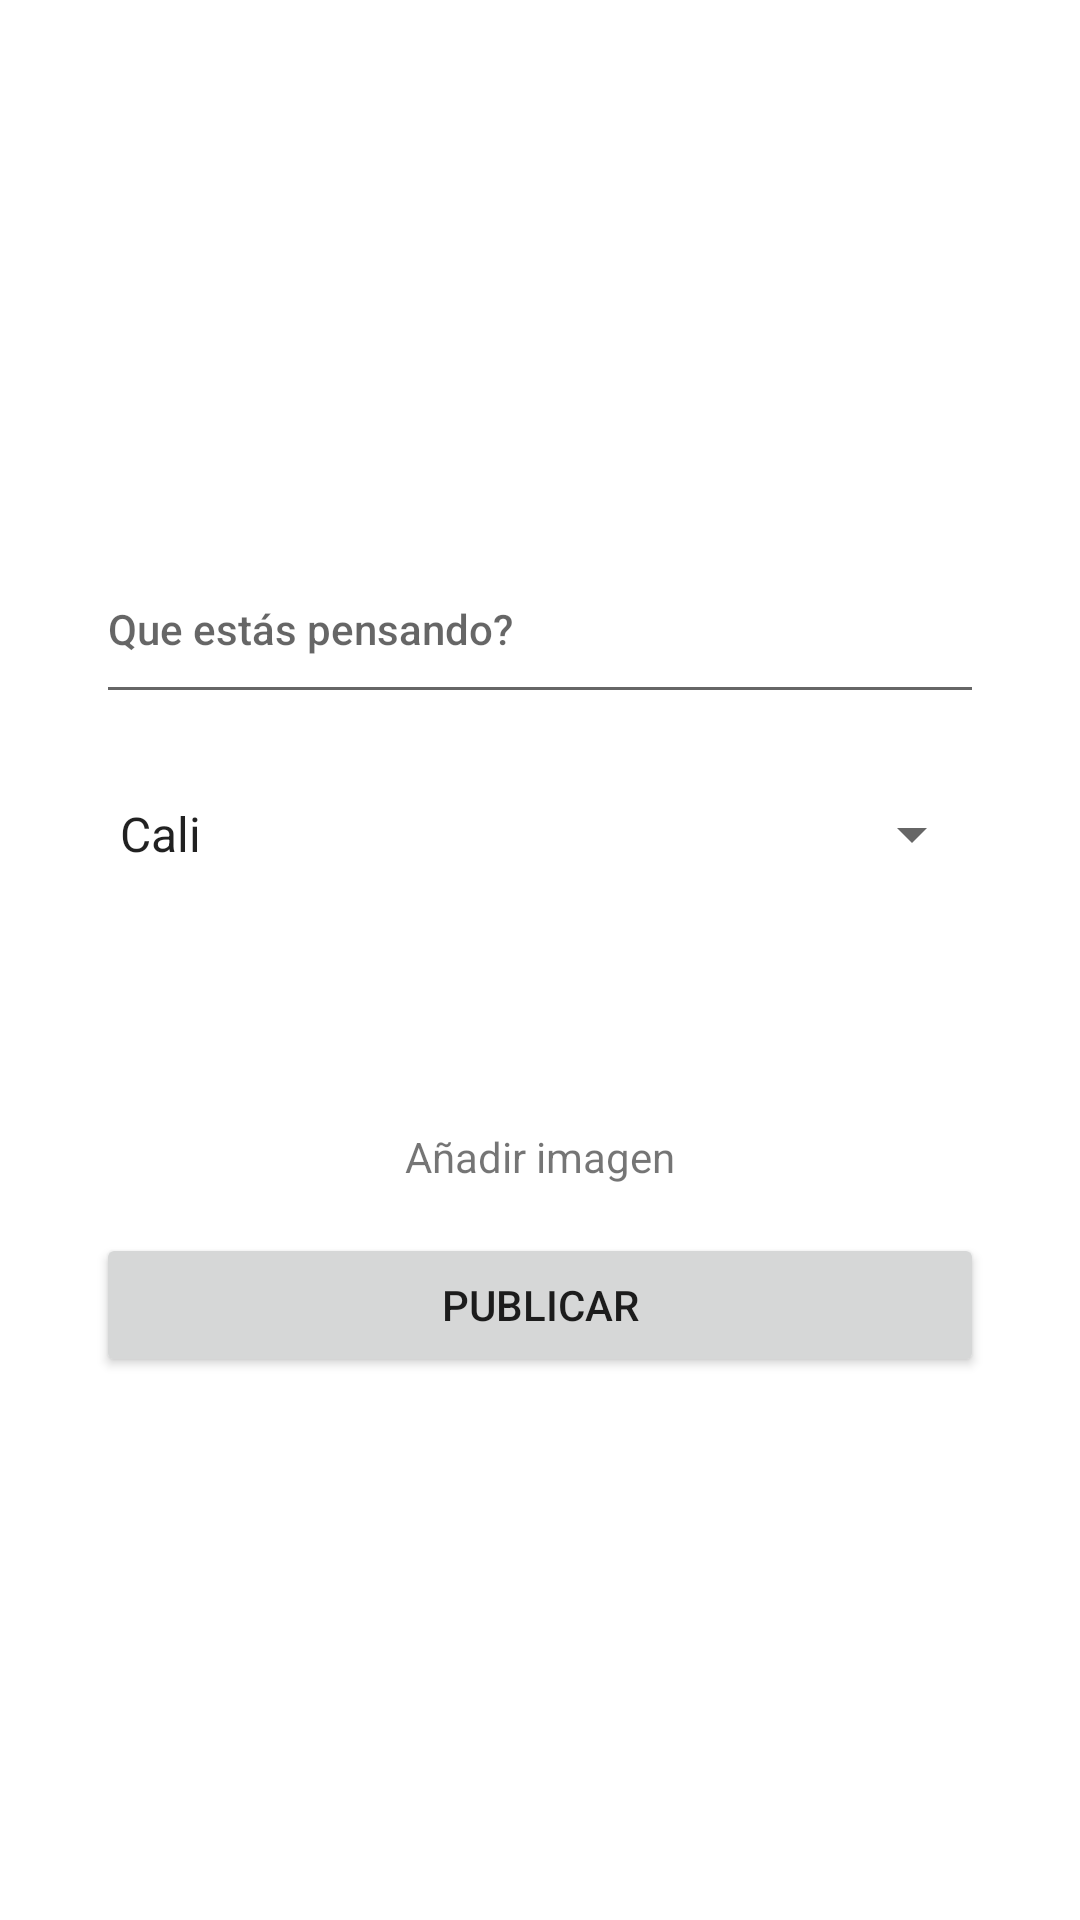

This screen was rendered from an Android layout file. Write that file and the resources it references.
<!-- AndroidManifest.xml: application theme Theme.RetoApps -->
<!-- res/layout/fragment_publish.xml -->
<?xml version="1.0" encoding="utf-8"?>
<androidx.constraintlayout.widget.ConstraintLayout xmlns:android="http://schemas.android.com/apk/res/android"
    xmlns:app="http://schemas.android.com/apk/res-auto"
    xmlns:tools="http://schemas.android.com/tools"
    android:layout_width="match_parent"
    android:layout_height="match_parent"
    tools:context=".ui.publish.PublishFragment">

    <ImageView
        android:id="@+id/imgPost"
        android:layout_width="0dp"
        android:layout_height="150dp"
        android:layout_marginStart="8dp"
        android:layout_marginTop="8dp"
        android:layout_marginEnd="8dp"
        android:scaleType="fitCenter"
        app:layout_constraintEnd_toEndOf="parent"
        app:layout_constraintStart_toStartOf="parent"
        app:layout_constraintTop_toTopOf="parent"
        tools:src="@tools:sample/avatars" />

    <EditText
        android:id="@+id/etPost"
        style="@style/Widget.MaterialComponents.TextView"
        android:layout_width="0dp"
        android:layout_height="wrap_content"
        android:layout_marginStart="32dp"
        android:layout_marginTop="32dp"
        android:layout_marginEnd="32dp"
        android:ems="10"
        android:gravity="start|top"
        android:hint="Que estás pensando?"
        android:minHeight="48dp"
        android:textAppearance="@style/TextAppearance.AppCompat.Body2"
        app:layout_constraintEnd_toEndOf="parent"
        app:layout_constraintStart_toStartOf="parent"
        app:layout_constraintTop_toBottomOf="@+id/imgPost"
        tools:ignore="SpeakableTextPresentCheck" />

    <Button
        android:id="@+id/btnPublish"
        android:layout_width="0dp"
        android:layout_height="wrap_content"
        android:layout_marginTop="16dp"
        android:text="Publicar"
        app:layout_constraintEnd_toEndOf="@+id/etPost"
        app:layout_constraintHorizontal_bias="1.0"
        app:layout_constraintStart_toStartOf="@+id/etPost"
        app:layout_constraintTop_toBottomOf="@+id/textView" />

    <ImageView
        android:id="@+id/addImg"
        android:layout_width="50dp"
        android:layout_height="50dp"
        android:layout_marginTop="16dp"
        android:src="@drawable/ic_baseline_add_box_24"
        app:layout_constraintEnd_toEndOf="@+id/etPost"
        app:layout_constraintStart_toStartOf="@+id/etPost"
        app:layout_constraintTop_toBottomOf="@+id/spinner" />

    <TextView
        android:id="@+id/textView"
        android:layout_width="wrap_content"
        android:layout_height="wrap_content"
        android:layout_marginTop="8dp"
        android:text="Añadir imagen"
        app:layout_constraintEnd_toEndOf="@+id/addImg"
        app:layout_constraintStart_toStartOf="@+id/addImg"
        app:layout_constraintTop_toBottomOf="@+id/addImg" />

    <Spinner
        android:id="@+id/spinner"
        android:layout_width="0dp"
        android:layout_height="48dp"
        android:layout_marginTop="16dp"
        android:entries="@array/cities"
        android:spinnerMode="dialog"
        app:layout_constraintEnd_toEndOf="@+id/etPost"
        app:layout_constraintStart_toStartOf="@+id/etPost"
        app:layout_constraintTop_toBottomOf="@+id/etPost"
        tools:ignore="SpeakableTextPresentCheck" />
</androidx.constraintlayout.widget.ConstraintLayout>
<!-- resources referenced by this layout -->
<resources>
  <string-array name="cities">
  
          <item> Cali</item>
          <item> Pradera</item>
          <item> Palmira</item>
          <item> Bogotá</item>
  
  
      </string-array>
  <style name="Theme.RetoApps" parent="Theme.MaterialComponents.DayNight.DarkActionBar">
          
          <item name="colorPrimary">@color/purple_500</item>
          <item name="colorOnPrimary">@color/white</item>
          
          <item name="colorSecondary">@color/teal_200</item>
          <item name="colorSecondaryVariant">@color/teal_700</item>
          <item name="colorOnSecondary">@color/black</item>
          
          <item name="android:statusBarColor" tools:targetApi="l">?attr/colorPrimaryVariant</item>
          
      </style>
  <color name="purple_500">#FF0000</color>
  <color name="white">#FFFFFFFF</color>
  <color name="teal_200">#FF03DAC5</color>
  <color name="teal_700">#FF018786</color>
  <color name="black">#101823</color>
</resources>
